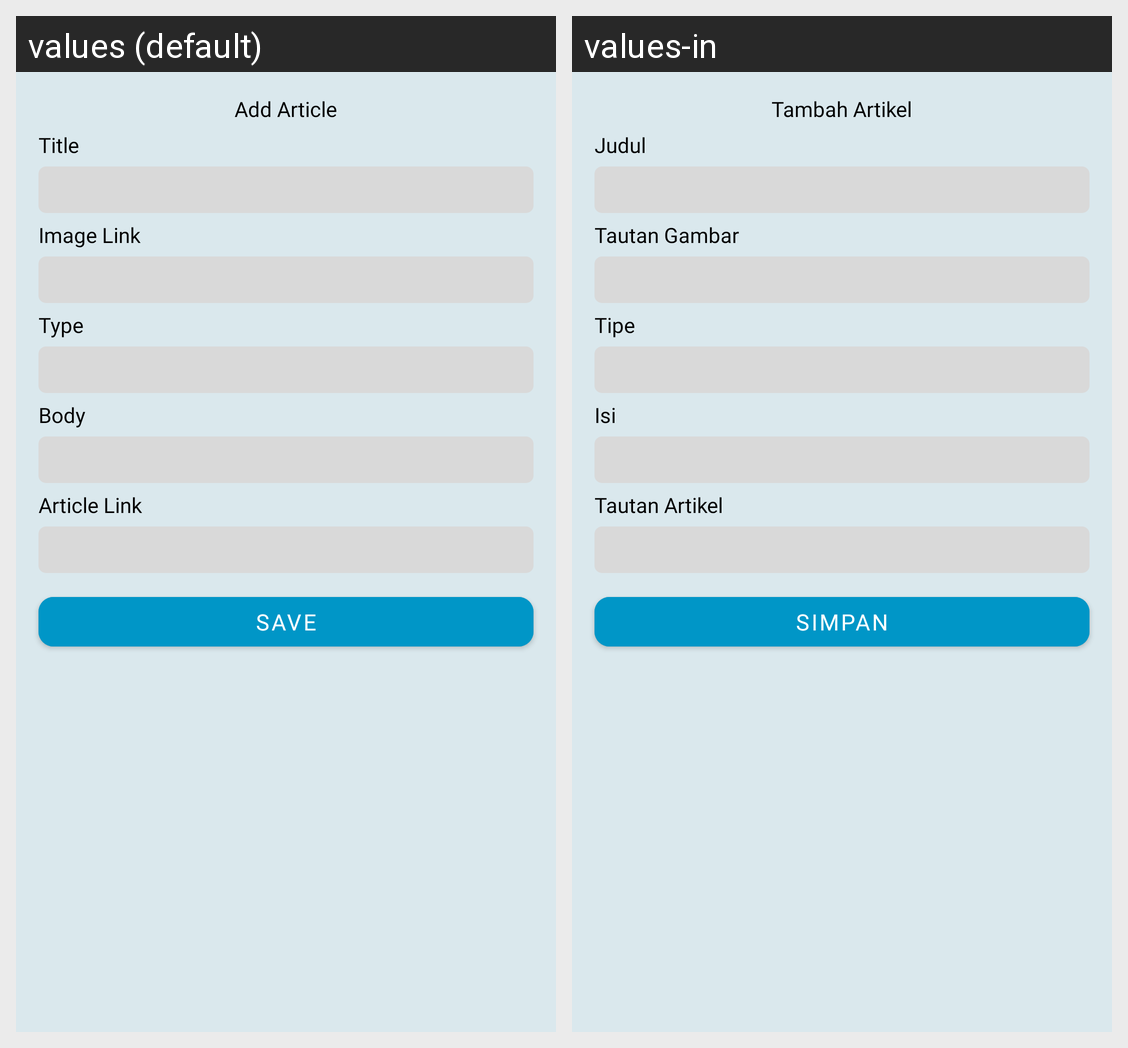

Translations of the strings shown on this Android screen, per locale in the grid:
Android screen res/layout/fragment_add_article.xml rendered under 2 locales, left to right: values (default), values-in. Device: Nexus 5 (rendered at 1080×1920; each locale shown at half size, 540×960, under a caption strip naming it); theme Theme.AquaCare.
Strings drawn on this screen, with the default value and each locale's value (text and hints the layout hard-codes, and strings that could not be matched under every locale, appear in the picture but are not listed):

add_article
  values: Add Article
  values-in: Tambah Artikel

title
  values: Title
  values-in: Judul

image_link
  values: Image Link
  values-in: Tautan Gambar

type
  values: Type
  values-in: Tipe

body
  values: Body
  values-in: Isi

article_link
  values: Article Link
  values-in: Tautan Artikel

save
  values: Save
  values-in: Simpan
